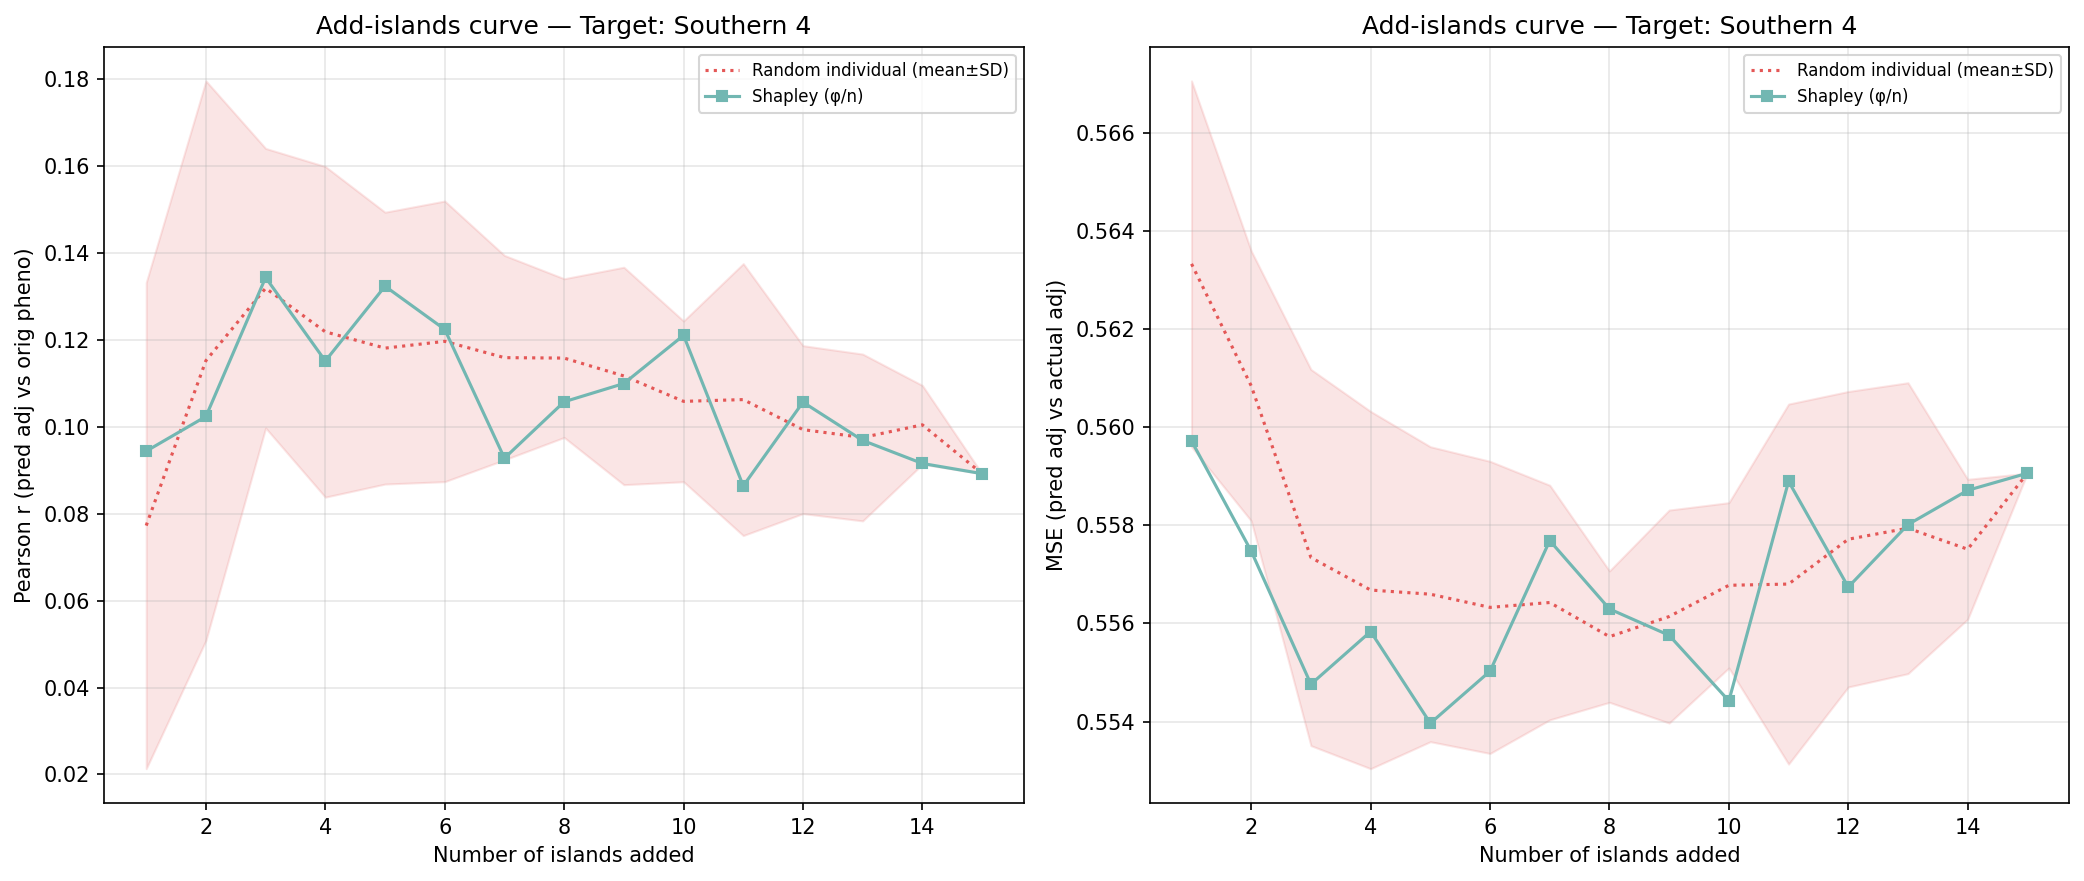

Values plotted in this chart, from the file beside it:
n_islands, n_individuals, corr_eval, mse_adj, method, order_seed, target_island
1, 396, 0.09439, 0.5597, shapley_mean, -1, 14
2, 559, 0.1024, 0.5575, shapley_mean, -1, 14
3, 1142, 0.1343, 0.5548, shapley_mean, -1, 14
4, 1344, 0.1151, 0.5558, shapley_mean, -1, 14
5, 1461, 0.1323, 0.554, shapley_mean, -1, 14
6, 1747, 0.1224, 0.555, shapley_mean, -1, 14
7, 2330, 0.09277, 0.5577, shapley_mean, -1, 14
8, 2587, 0.1057, 0.5563, shapley_mean, -1, 14
9, 2760, 0.1099, 0.5558, shapley_mean, -1, 14
10, 2912, 0.121, 0.5544, shapley_mean, -1, 14
11, 3467, 0.08639, 0.5589, shapley_mean, -1, 14
12, 4530, 0.1057, 0.5567, shapley_mean, -1, 14
13, 4622, 0.09685, 0.558, shapley_mean, -1, 14
14, 4816, 0.09155, 0.5587, shapley_mean, -1, 14
15, 5164, 0.08921, 0.5591, shapley_mean, -1, 14
1, 396, 0.1159, 0.5673, random_individual, 0, 14
2, 559, 0.1828, 0.5609, random_individual, 0, 14
3, 1142, 0.1465, 0.5613, random_individual, 0, 14
4, 1344, 0.1058, 0.5599, random_individual, 0, 14
5, 1461, 0.1123, 0.5582, random_individual, 0, 14
6, 1747, 0.09765, 0.558, random_individual, 0, 14
7, 2330, 0.1222, 0.5554, random_individual, 0, 14
8, 2587, 0.1036, 0.5573, random_individual, 0, 14
9, 2760, 0.08617, 0.5588, random_individual, 0, 14
10, 2912, 0.08191, 0.5595, random_individual, 0, 14
11, 3467, 0.07266, 0.5612, random_individual, 0, 14
12, 4530, 0.06538, 0.563, random_individual, 0, 14
13, 4622, 0.06599, 0.5629, random_individual, 0, 14
14, 4816, 0.0892, 0.5594, random_individual, 0, 14
15, 5164, 0.08921, 0.5591, random_individual, 0, 14
1, 396, 0.06565, 0.5648, random_individual, 1, 14
2, 559, 0.1538, 0.5566, random_individual, 1, 14
3, 1142, 0.1487, 0.5536, random_individual, 1, 14
4, 1344, 0.1196, 0.5569, random_individual, 1, 14
5, 1461, 0.1067, 0.5579, random_individual, 1, 14
6, 1747, 0.09156, 0.5588, random_individual, 1, 14
7, 2330, 0.1211, 0.5565, random_individual, 1, 14
8, 2587, 0.1293, 0.5555, random_individual, 1, 14
9, 2760, 0.1208, 0.5566, random_individual, 1, 14
10, 2912, 0.1213, 0.556, random_individual, 1, 14
11, 3467, 0.1182, 0.5562, random_individual, 1, 14
12, 4530, 0.1111, 0.5562, random_individual, 1, 14
13, 4622, 0.112, 0.5561, random_individual, 1, 14
14, 4816, 0.1101, 0.5562, random_individual, 1, 14
15, 5164, 0.08921, 0.5591, random_individual, 1, 14
1, 396, 0.01411, 0.5651, random_individual, 2, 14
2, 559, 0.05912, 0.5638, random_individual, 2, 14
3, 1142, 0.0848, 0.5614, random_individual, 2, 14
4, 1344, 0.1226, 0.5562, random_individual, 2, 14
5, 1461, 0.1281, 0.5551, random_individual, 2, 14
6, 1747, 0.1194, 0.5562, random_individual, 2, 14
7, 2330, 0.0973, 0.5573, random_individual, 2, 14
8, 2587, 0.1005, 0.5566, random_individual, 2, 14
9, 2760, 0.1056, 0.556, random_individual, 2, 14
10, 2912, 0.09806, 0.557, random_individual, 2, 14
11, 3467, 0.08578, 0.5587, random_individual, 2, 14
12, 4530, 0.1097, 0.5557, random_individual, 2, 14
13, 4622, 0.1114, 0.5555, random_individual, 2, 14
14, 4816, 0.1094, 0.556, random_individual, 2, 14
15, 5164, 0.08921, 0.5591, random_individual, 2, 14
... 30 more rows
